Run: headless pygame with SDL's dummy video driver; simulated clock (each Clock.tick advances the game by its frame time, no real sleeping); random seed 0; keys injected as events and as key.get_pressed() state; mouse plan: one left click at the window centre at the start of phase 2, then a move to the lower-right quarter at the start of phase 3.
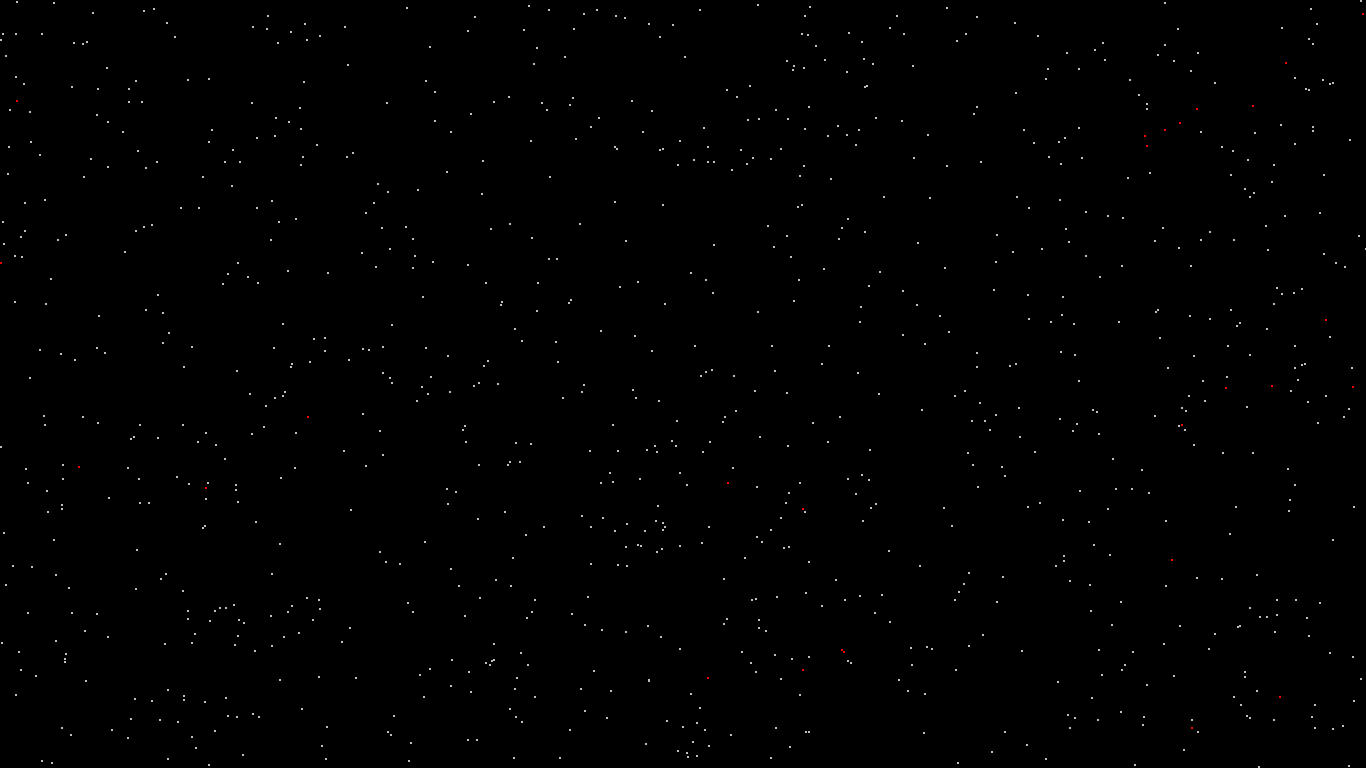
Frame 1 of 4 · flips 1–60 · no input
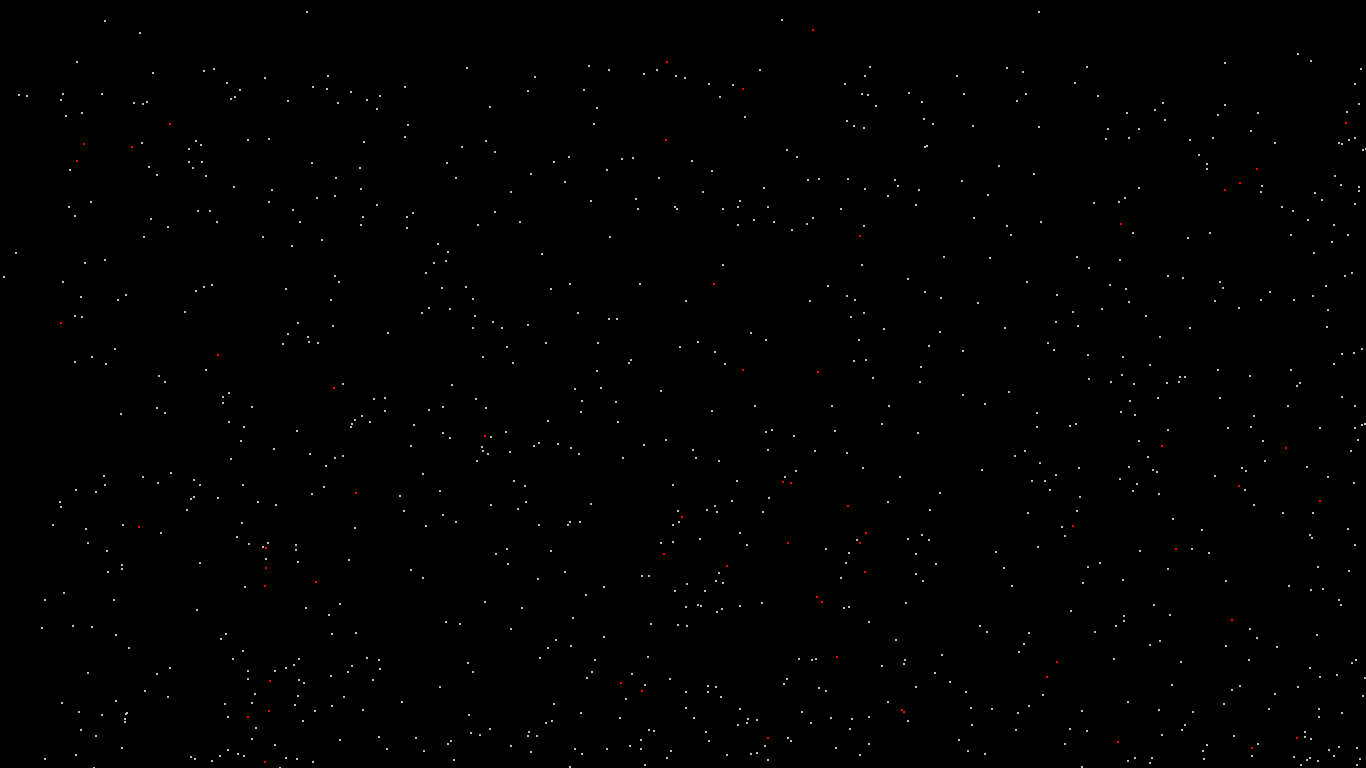
Frame 2 of 4 · flips 61–180 · clicked the window centre · tapped SPACE, RETURN · held RIGHT (→), D
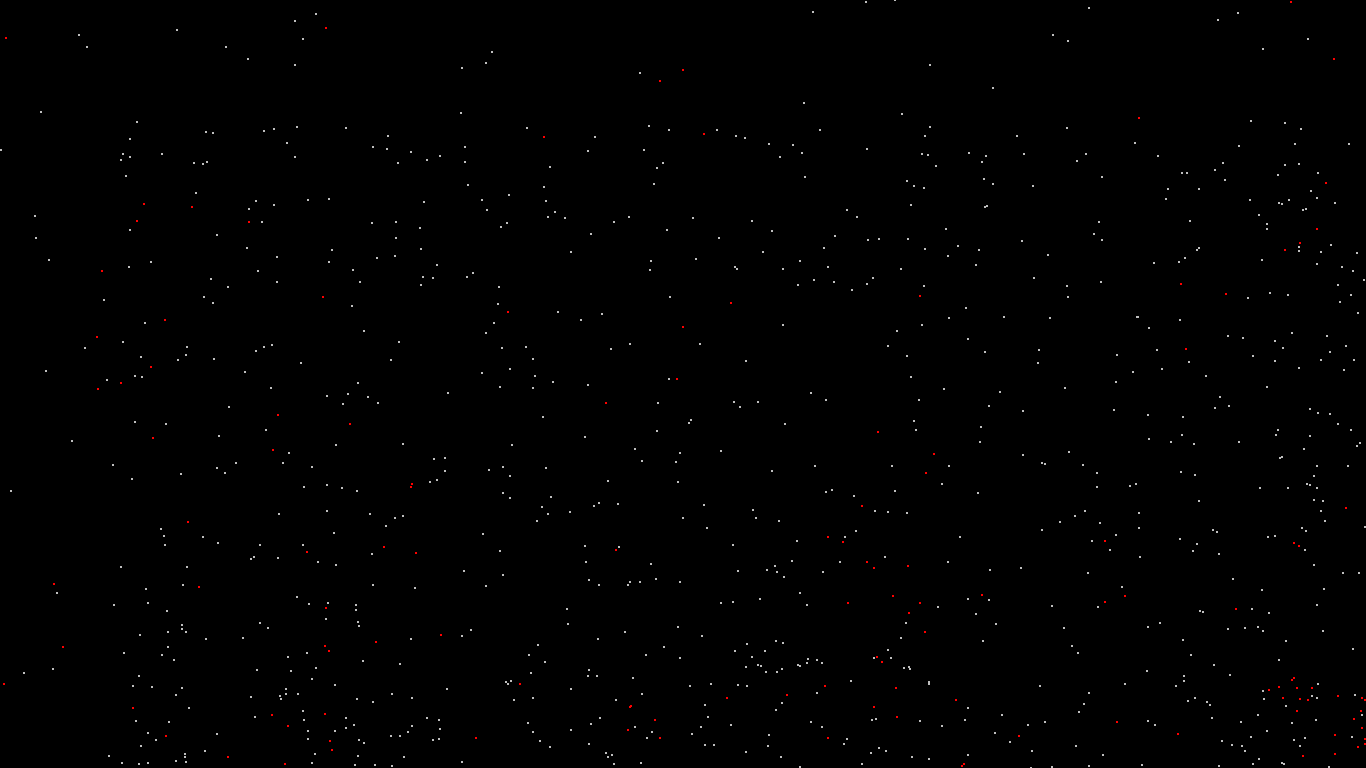
Frame 3 of 4 · flips 181–300 · moved the mouse to the lower-right quarter · held DOWN (↓), S
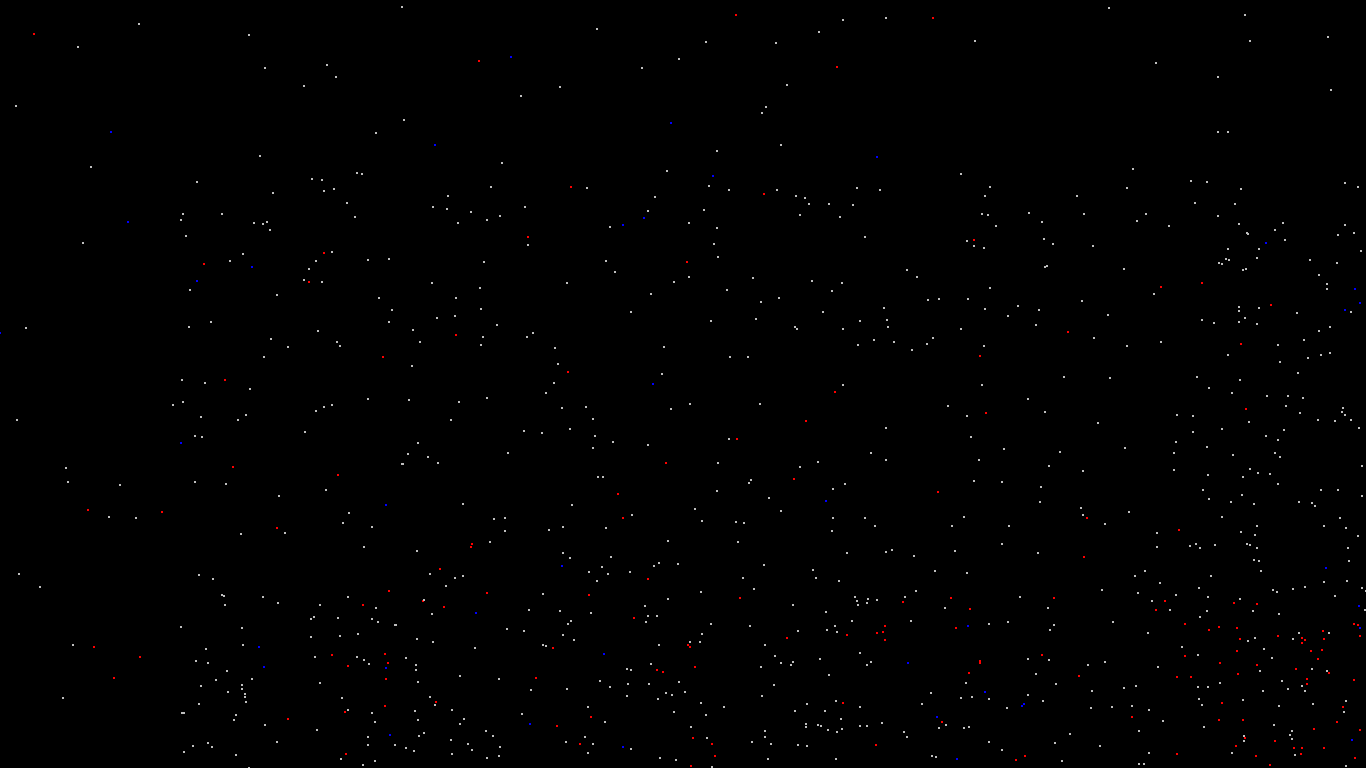
Frame 4 of 4 · flips 301–420 · held LEFT (←), A, UP (↑), W

The pygame program that drew these frames:

import math
import threading
from threading import Thread
import pygame as pg
import sys
import random as rd
import time
size_sc = 1366
size_scv = 768
n_pac = 1000

size = int(size_sc/(n_pac))

cured = pg.Color("blue")
infected = pg.Color("red")
deceased = pg.Color("black")
normal = pg.Color("gray")

timetodie = 600 #   (time in frames before the person either dies or heals)
var = 300 # variance of this time

distancec = 5
contagionrate = 90  ## out of 100 times near distancec units of infected person
deathrate = 4 ## out of 100 people sick die
class Circle():

    def __init__(self):

        # 80% of people  "stay at home"
        if rd.randint(0, 100) > 80:
            self.speedx = rd.randint(-7, 7)
            self.speedy  = rd.randint(-4, 4)
        else:
            self.speedx = 0
            self.speedy = 0
        self.x = rd.randint(0 + size, size_sc - size)
        self.y = rd.randint(0 + size, size_scv - size)
        self.color = normal
        self.speed = 1
        self.dead = False
        self.healed = False
        self.sick = False
        self.corona = rd.randint(0, 100)
        if self.corona == 50:
            self.sick = True
            self.coronaframecounter = 1
            self.color = infected
        else:
            self.coronaframecounter = 0


    def update(self):

        if self.speed < 0:
            self.speed = 1

        if self.x < size_sc:
            if self.x < 0:
                self.speedx = -self.speedx
        else:
            self.speedx = -self.speedx
        self.x = self.x + self.speedx

        if self.y < size_scv:
            if self.y < 0:
                self.speedy = -self.speedy
        else:
            self.speedy = - (self.speedy)
        self.y = self.y + self.speedy

        if self.sick == True:
            self.color = infected
            self.coronaframecounter += 1
            if self.coronaframecounter > timetodie + rd.randint(-var, var):
                self.corona = rd.randint(0, 100)
                if self.corona <= deathrate:
                    self.dead = True
                    self.sick = False
                    self.color = deceased
                else:
                    self.healed = True
                    self.sick = False
                    self.color = cured

def distance(circle1, circle2):
    return math.sqrt((circle1.x - circle2.x)**2+(circle1.y - circle2.y)**2)
circles = []
circlesaux = []

def contagion():
    global circles
    global circlesaux
    while True:
        circlesaux = circles
        for idx, circle in enumerate(circles):
            if circle.sick == True:
                for idx1, circle1 in enumerate(circlesaux):
                    if distance(circle, circle1) <= distancec:
                        if rd.randint(0, 100) <= contagionrate:
                            circles[idx1].sick = True
        time.sleep(0.001)









def render_circles(surface, circles):
    global size
    for circle in circles:
        circle.update()
        pg.draw.circle(surface, circle.color, (int(circle.x), int(circle.y)), size)

def init_circles(objects):
    global n_pac
    for i in range(n_pac):
        objects.append(Circle())

def main():

    pg.init()
    screen = pg.display.set_mode((size_sc, size_scv))
    clock = pg.time.Clock()
    init_circles(circles)


    Thread(target = contagion, daemon=True).start()

    while 1:

        pressed = pg.key.get_pressed()
        alt_held = pressed[pg.K_LALT] or pressed[pg.K_RALT]
        ctrl_held = pressed[pg.K_LCTRL] or pressed[pg.K_RCTRL]

        for event in pg.event.get():

            # determin if X was clicked, or Ctrl+W or Alt+F4 was used
            if event.type == pg.QUIT:
                counter = 0
                counter1 = 0
                counter2 = 0
                for circle in circles:
                    if circle.dead ==True:
                        counter += 1
                    elif circle.healed == True:
                        counter1 += 1
                    else:
                        counter2 = n_pac - (counter + counter1)

                print(" Dead: " + str(counter) + " |  Healed: " + str(counter1) + " |  sick or not affected:"+ str(counter2))


                sys.exit()
            if event.type == pg.KEYDOWN:
                if event.key == pg.K_w and ctrl_held:
                    return
                if event.key == pg.K_F4 and alt_held:
                    return
                if event.key == pg.K_ESCAPE:
                    return


            if event.type == pg.MOUSEBUTTONDOWN:
                if event.button == 1:  # left click grows radius
                    for circle in circles:
                        circle.speedx = circle.speedx + 0.5
                        circle.speedy = circle.speedy + 0.5

                    #radius = min(200, radius + 1)
                elif event.button == 3:  # right click shrinks radius
                    for circle in circles:
                        circle.speedx = circle.speedx - 0.5
                        circle.speedy = circle.speedy - 0.5
                    #radius = max(1, radius - 1)




        screen.fill((0, 0, 0))




        render_circles(screen, circles)

        pg.display.flip()

        clock.tick(200)


main()
